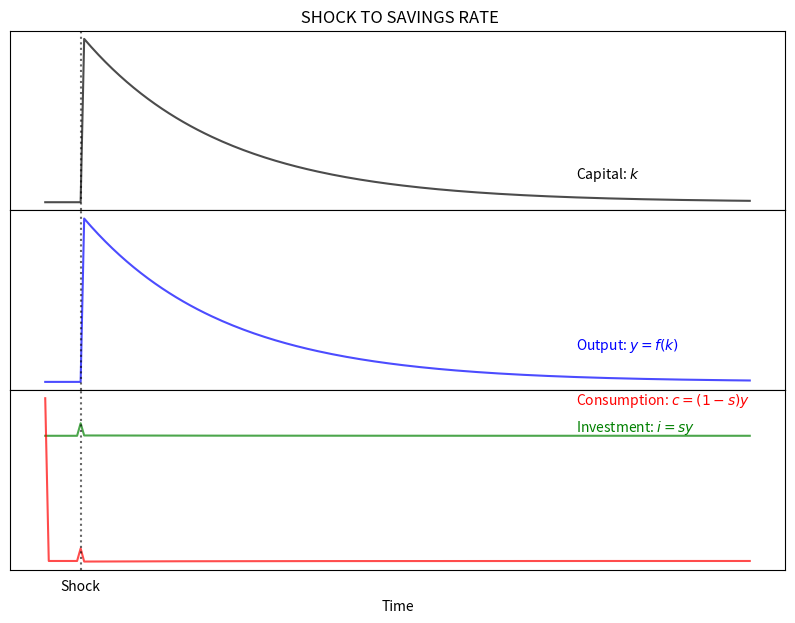
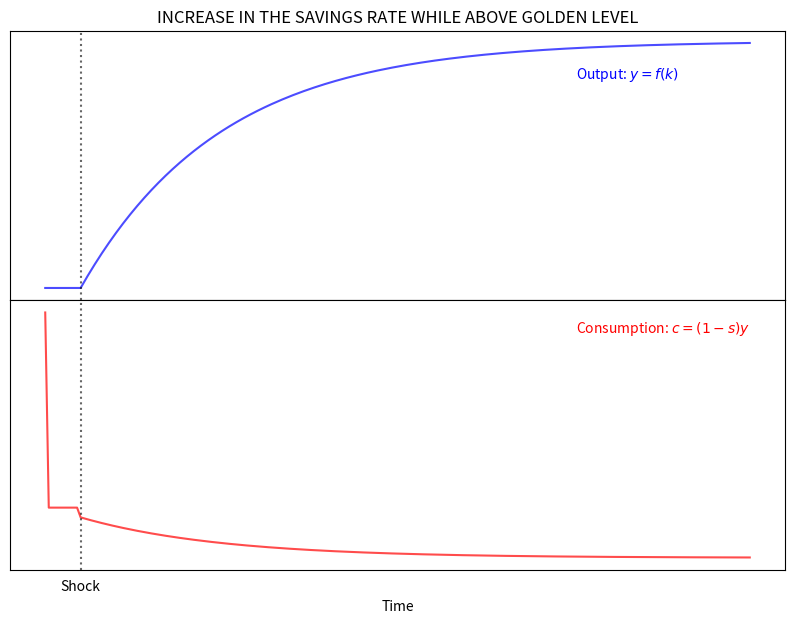

Write the Python code that produced these figures, in order.
"1|IMPORT PACKAGES"
import numpy as np               # Package for scientific computing with Python
import matplotlib.pyplot as plt  # Matplotlib is a 2D plotting library

"2|DEFINE PARAMETERS AND ARRAYS|"
# Parameters
K_size = 101                     # Model domain
A = 1                            # Total Factor Productivity
alpha = 0.50                     # Output elasticity of capital
delta = 0.03                     # Depreciation rate
s1 = 0.35                        # Savings rate before the shock
s2 = 0.45                        # Savings rate after the shock
n  = 0.02                        # Population growth rate
# Arrays
k  = np.arange(K_size)           # Create array of k

"3|DEFINE FUNCTIONS"
def output(k):                   # Cobb-Douglas per capita function
    y = A * (k)**(alpha)
    return y

y  = output(k)                   # Production function
d  = delta*k                     # Depreciation
i1 = s1*y                        # Investment before the shock
i2 = s2*y                        # Investment after the shock
d_and_i = (delta + n)*k          # Breack-even

"4|CALCULATE STEADY-STATE VALUES"
k_star1 = (s1/(n+delta)*A)**(1/(1-alpha))
k_star2 = (s2/(n+delta)*A)**(1/(1-alpha))
y_star1 = A*(k_star1**alpha)
y_star2 = A*(k_star2**alpha)
i_star1 = s1*y_star1
i_star2 = s2*y_star2
c_star1 = y_star1 - i_star1
c_star2 = y_star2 - i_star2
d_star1 = delta*k_star1
d_star2 = delta*k_star2



"6|SAVINGS RATE: ONE-PERIOD SHOCK"
T = 200                 # Number of periods
t_shock = 10            # Period when shock happens
time = np.arange(T)     # Create array of time
s = np.zeros(T)         # Create array of s
y = np.zeros(T)         # Create array of y
k = np.zeros(T)         # Create array of k
i = np.zeros(T)         # Create array of i
c = np.zeros(T)         # Create array of c

y[0] = y_star1          # Set initial value of y
k[0] = k_star1          # Set initial value of k
i[0] = i_star1          # Set initial value of i
c[0] = c_star1          # Set initial value of c

s = np.zeros(T)
s[0:T] = s1             # Array of savings rate
s[t_shock] = s2         # Shock to savings rate

for j in range(1, T):
    k[j] = k[j-1] + i[j-1] - (n + delta)*k[j-1]
    y[j] = A*k[j]**alpha
    i[j] = s[j]*y[j]
    c[j] = -(y[j] - i[j])
    
### Plot effect on variables
ticks = [""]*T                                  # Create tick labels
ticks[t_shock] = 'Shock'                        # Create label "shock" 

fig, (ax1, ax2, ax3) = plt.subplots(3, 1, sharex=True, figsize=(10, 7))
fig.subplots_adjust(hspace=0)                   # Plots be next to each other
ax1.set(title=" SHOCK TO SAVINGS RATE")
ax1.plot(time, k, "k-", alpha = 0.7)
ax1.axvline(x = t_shock, color="k", ls = ':', alpha = 0.6)
ax1.yaxis.set_major_locator(plt.NullLocator())  # Hide ticks
ax1.text(150, 49.1, 'Capital: '+r'$k$')

ax2.plot(time, y, "b-", alpha = 0.7)
ax2.axvline(x = t_shock, color="k", ls = ':', alpha = 0.6)
ax2.yaxis.set_major_locator(plt.NullLocator())  # Hide ticks
ax2.text(150, 7.01, 'Output: '+ r'$y=f(k)$', color = "b")

ax3.plot(time, i, "g-", alpha = 0.7)
ax3.plot(time, c, "r-", alpha = 0.7)
ax3.axvline(x = t_shock, color="k", ls = ':', alpha = 0.6)
ax3.yaxis.set_major_locator(plt.NullLocator())  # Hide ticks
ax3.xaxis.set_major_locator(plt.NullLocator())  # Hide ticks
ax3.text(150, 4.2, 'Consumption: '+r'$c = (1-s)y$', color = "r")
ax3.text(150, 2.7, 'Investment: '+r'$i = sy$'     , color = "g")
plt.xticks(time, ticks)                         # Use user-defined ticks
plt.xlabel('Time')
plt.tick_params(axis='both', which='both', bottom=False, top=False,
                labelbottom=True, left=False, right=False, labelleft=True)
                                                # Hide tick marks

"8|SAVINGS RATE: PERMANENT SHOCK"
time = np.arange(T)     # Create array of time
         # Create array of s
y = np.zeros(T)         # Create array of y
        # Create array of i
c = np.zeros(T)         # Create array of c

y[0] = y_star1          # Set initial value of y
k[0] = k_star1          # Set initial value of k
i[0] = i_star1          # Set initial value of i
c[0] = c_star1          # Set initial value of c

s = np.zeros(T)
s[0:t_shock] = s1       # Array of savings rate
s[t_shock:T] = s2       # Shock to savings rate

for j in range(1, T):
    k[j] = k[j-1] + i[j-1] - (n + delta)*k[j-1]
    y[j] = A*k[j]**alpha
    i[j] = s[j]*y[j]
    c[j] = -(y[j] + i[j])
    
### Plot effect on variables
fig, (ax1, ax2) = plt.subplots(2, 1, sharex=True, figsize=(10, 7))
fig.subplots_adjust(hspace=0)                    # Plots be next to each other
ax1.set(title="INCREASE IN THE SAVINGS RATE WHILE ABOVE GOLDEN LEVEL")
ax1.plot(time, y, "b-", alpha = 0.7)
ax1.axvline(x = t_shock, color="k", ls = ':', alpha = 0.6)
ax1.yaxis.set_major_locator(plt.NullLocator())   # Hide ticks
ax1.text(150, 8.7, 'Output: '+ r'$y=f(k)$', color = "b")

ax2.plot(time, c, "r-", alpha = 0.7)
ax2.axvline(x = t_shock, color="k", ls = ':', alpha = 0.6)
ax2.yaxis.set_major_locator(plt.NullLocator())   # Hide ticks
ax2.xaxis.set_major_locator(plt.NullLocator())   # Hide ticks
ax2.text(150, 3.1, 'Consumption: '+r'$c = (1-s)y$', color = "r")
plt.xticks(time, ticks)                          # Use user-defined ticks
plt.xlabel('Time')
plt.tick_params(axis='both', which='both', bottom=False, top=False,
                labelbottom=True, left=False, right=False, labelleft=True)
                                                # Hide tick marks                                              # Hide tick marks
plt.show()

